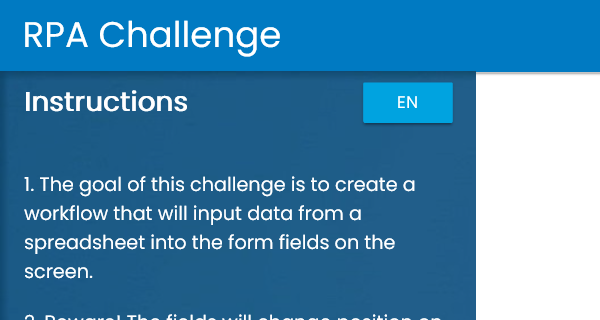
Task: Demo for RPA Challenge on rpachallenge.com
Workflow: Main

Step 1: Attach Browser: Internet Explorer set to "rpachallenge.com" in window 'Rpa Challenge'

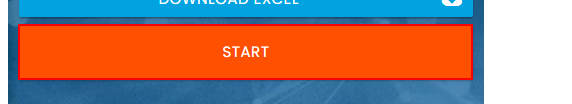
Step 2: click on the button

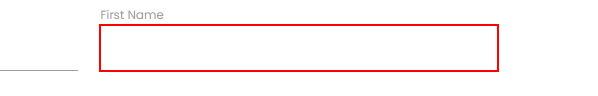
Step 3: type [FirstName] into the text box

Step 4: Find Element:  First Name on the label 'First Name' (no picture)

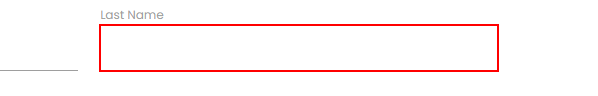
Step 5: type [LastName] into the text box

Step 6: Find Element: Last Name on the label 'Last Name' (no picture)

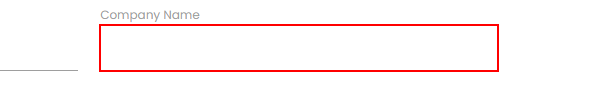
Step 7: type [CompanyName] into the text box

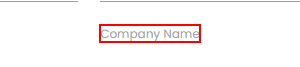
Step 8: Find Element: Company Name on the label 'Company Name'

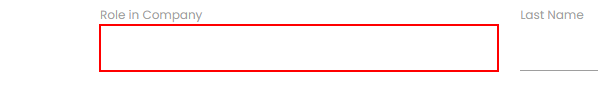
Step 9: type [CompanyRole] into the text box

Step 10: Find Element: Role in Company on the label 'Role in Company' (no picture)

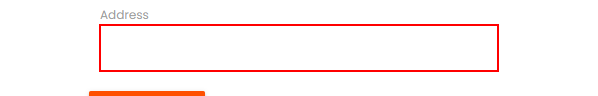
Step 11: type [Address] into the text box

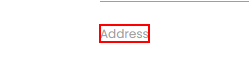
Step 12: Find Element: Address on the label 'Address'

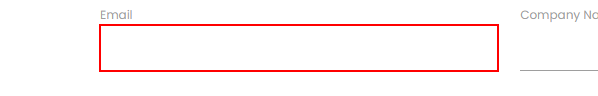
Step 13: type [Email] into the text box

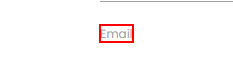
Step 14: Find Element: Email on the label 'Email'

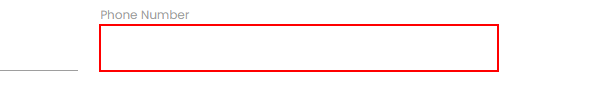
Step 15: type [Phonenr] into the text box

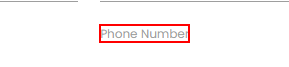
Step 16: Find Element: Phone Number on the label 'Phone Number'

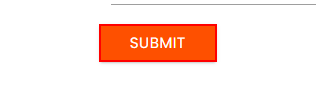
Step 17: click on the text box